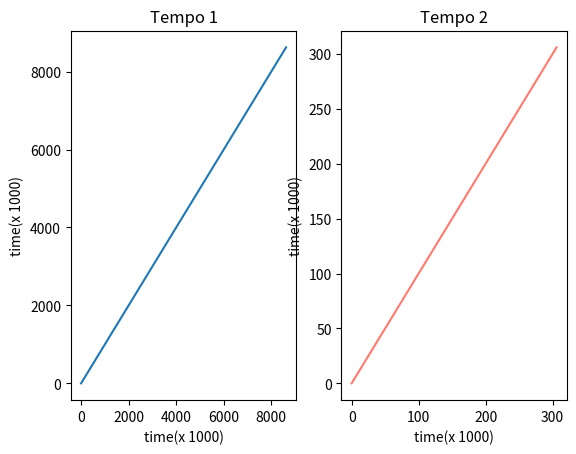

Write the Python code that produced this figure.
import time
import random
import math
import matplotlib.pyplot as plt


class SequencialSearch:

    def __init__(self, total_numbers, valor_a_ser_encontrado):  # Estou definindo o número de valores do vetor e a chave
        self.valor_a_ser_encontrado = valor_a_ser_encontrado
        self.total_numbers = total_numbers

    # Preenchendo Vetor Ordenado
    def fill_vector_order(self):
        vector = list(range(0, self.total_numbers + 1))
        return vector

    @staticmethod
    def fill_vector_order_different(v):
        vector = list(range(0, v + 1))
        return vector

    # Preenchendo Vetor Desordenado
    def fill_vector_disorder(self):
        vector = list(range(0, self.total_numbers + 1))
        random.shuffle(vector)
        return vector

    # Busca Sequencial Simples: Podemos trabalhar tanto com o vetor ordenado quanto desordenado
    def sequence_search(self):
        vector = self.fill_vector_disorder()
        i = 0

        while i < len(vector):
            if vector[i] == self.valor_a_ser_encontrado:
                return "O elemento {} foi encontrado na posição {}".format(self.valor_a_ser_encontrado, i)

            i += 1

        return "Não foi possível encontrar o elemento {}".format(self.valor_a_ser_encontrado)

    # Busca sequencial com Sentinela: Podemos trabalhar tanto com o vetor ordenado quanto desordenado
    def sentry_sequence_search(self):
        vector = self.fill_vector_disorder()
        i = 0
        vector.append(self.valor_a_ser_encontrado)

        while vector[i] != self.valor_a_ser_encontrado:
            i += 1

        if i == len(vector) - 1:
            return "Não foi possível encontrar o elemento {}".format(self.valor_a_ser_encontrado)

        return "O elemento {} foi encontrado na posição {}".format(self.valor_a_ser_encontrado, i)

    # Busca Binária: Os elementos devem está ordenados
    def binary_search(self):
        vector = self.fill_vector_order()
        low = 0
        high = len(vector) - 1

        while low <= high:
            mid = int((low+high)/2)
            guess = vector[mid]

            if guess == self.valor_a_ser_encontrado:
                return "O elemento {} foi encontrado".format(self.valor_a_ser_encontrado)
            elif guess > self.valor_a_ser_encontrado:
                high = mid - 1
            else:
                low = mid + 1
        return "O elemento {} não foi encontrado".format(self.valor_a_ser_encontrado)


    # Busca por Interpolação: Os elementos devem está ordenados
    def interpolation_search(self):
        vector = self.fill_vector_order()
        begin = 0
        end = len(vector) - 1
        while begin <= end and vector[begin] <= self.valor_a_ser_encontrado <= vector[end]:
            i = int(begin + (((end - begin)/(vector[end] - vector[begin])) * (self.valor_a_ser_encontrado - vector[begin])))
            if vector[i] == self.valor_a_ser_encontrado:
                return "O elemento {} foi encontrado na posição {}".format(self.valor_a_ser_encontrado, i)

            if self.valor_a_ser_encontrado > vector[i]:
                begin = i + 1

            else:
                end = i - 1
        return "Não foi possível encontrar o elemento {}".format(self.valor_a_ser_encontrado)

    # Busca por salto: Similar a busca binária, funciona através de saltos
    def jump_search(self):
        lys = self.fill_vector_order()
        val = self.valor_a_ser_encontrado
        length = len(lys)
        jump = int(math.sqrt(length))
        left, right = 0, 0
        while left < length and lys[left] <= val:
            right = min(length - 1, left + jump)
            if lys[left] <= val and lys[right] >= val:
                break
            left += jump
        if left >= length or lys[left] > val:
            return "Não foi possível encontrar o elemento {}".format(val)
        right = min(length - 1, right)
        i = left
        while i <= right and lys[i] <= val:
            if lys[i] == val:
                return "O elemento {} foi encontrado na posição {}".format(val, i)
            i += 1
        return "Não foi possível encontrar o elemento {}".format(val)

    #  Função para plotar gráficos
    def plotting_graph(self, total_time):
        new_time = int(round(total_time))
        time_vector = self.fill_vector_order_different(new_time)
        vector = self.fill_vector_order_different(new_time)

        plt.plot(time_vector, vector)
        plt.title('Time - Search Method')
        plt.xlabel('time(x 1000)')
        plt.ylabel('time(x 1000)')
        plt.savefig('method.png', bbox_inches='tight')
        plt.show()

    # Função para comparar gráficos
    def compare_graph(self, total_time_one, total_time_two):
        new_time_one = int(round(total_time_one))
        time_vector_one = self.fill_vector_order_different(new_time_one)
        vector_one = self.fill_vector_order_different(new_time_one)

        new_time_two = int(round(total_time_two))
        time_vector_two = self.fill_vector_order_different(new_time_two)
        vector_two = self.fill_vector_order_different(new_time_two)

        plt.subplot(1, 2, 1)
        plt.plot(time_vector_one, vector_one)
        plt.title('Tempo 1')
        plt.xlabel('time(x 1000)')
        plt.ylabel('time(x 1000)')

        plt.subplot(1, 2, 2)
        plt.plot(time_vector_two, vector_two, color='xkcd:salmon')
        plt.title('Tempo 2')
        plt.xlabel('time(x 1000)')
        plt.ylabel('time(x 1000)')

        plt.savefig('compare_methods.png', bbox_inches='tight')
        plt.show()


busca = SequencialSearch(10000000, 5555555)  # Inicialzando o objeto

antes_one = time.time()
number_one = busca.sentry_sequence_search()
depois_one = time.time()  # Medindo o tempo

total_one = (depois_one - antes_one) * 1000  # Segundos multiplicados em 10000
print(number_one)
# print("O tempo gasto foi: {:6f} mili-segundos". format(total_one))

# Plotando a comparação dos metodos
antes_two = time.time()
number_two = busca.binary_search()
depois_two = time.time()  # Medindo o tempo

total_two = (depois_two - antes_two) * 1000  # Segundos multiplicados em 10000
print(number_two)
# print("O tempo gasto foi: {:6f} mili-segundos". format(total_one))
busca.compare_graph(total_one, total_two) # Passando  como argumento os tempos de cada busca





